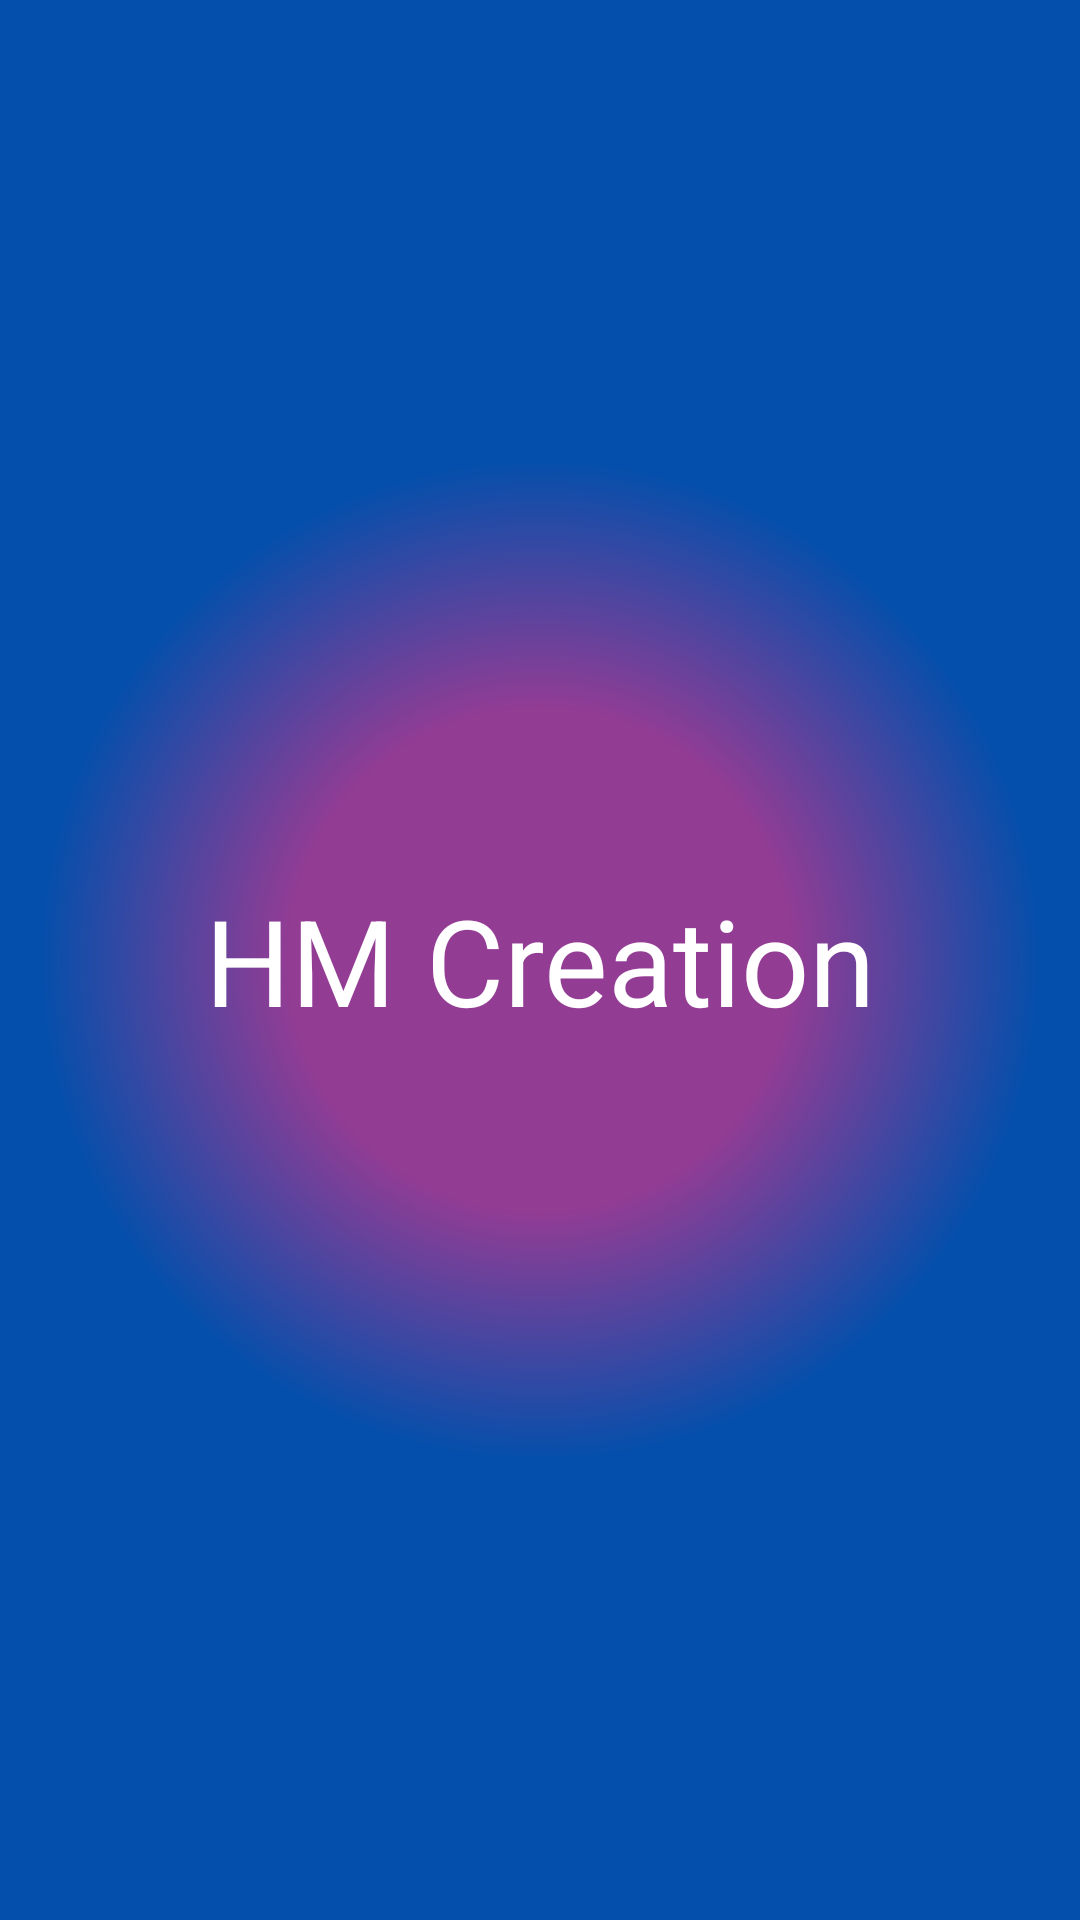

Layout XML and referenced resources for this Android screen:
<!-- AndroidManifest.xml: application theme Theme.WebViewApp -->
<!-- res/layout/activity_splash.xml -->
<?xml version="1.0" encoding="utf-8"?>
<androidx.constraintlayout.widget.ConstraintLayout xmlns:android="http://schemas.android.com/apk/res/android"
    xmlns:app="http://schemas.android.com/apk/res-auto"
    xmlns:tools="http://schemas.android.com/tools"
    android:layout_width="match_parent"
    android:layout_height="match_parent"
    android:background="@drawable/gradient_background"
    tools:context=".SplashActivity">

    <TextView
        android:id="@+id/tvLabel"
        android:layout_width="wrap_content"
        android:layout_height="wrap_content"
        android:text="@string/app_business"
        android:textColor="@color/white"
        android:textSize="40sp"
        app:layout_constraintBottom_toBottomOf="parent"
        app:layout_constraintLeft_toLeftOf="parent"
        app:layout_constraintRight_toRightOf="parent"
        app:layout_constraintTop_toTopOf="parent" />

</androidx.constraintlayout.widget.ConstraintLayout>
<!-- resources referenced by this layout -->
<resources>
  <color name="white">#FFFFFFFF</color>
  <!-- drawable gradient_background (drawable) -->
  <?xml version="1.0" encoding="utf-8"?>
  <shape xmlns:android="http://schemas.android.com/apk/res/android">
  
      <gradient
          android:centerColor="#933c94"
          android:endColor="#044fab"
          android:gradientRadius="500"
          android:startColor="#933c94"
          android:type="radial" >
      </gradient>
  
  </shape>
  <string name="app_business">HM Creation</string>
  <style name="Theme.WebViewApp" parent="Theme.MaterialComponents.DayNight.NoActionBar">
          
          <item name="colorPrimary">@color/purple_500</item>
          <item name="colorPrimaryVariant">@color/purple_700</item>
          <item name="colorOnPrimary">@color/white</item>
          
          <item name="colorSecondary">@color/teal_200</item>
          <item name="colorSecondaryVariant">@color/teal_700</item>
          <item name="colorOnSecondary">@color/black</item>
          
          <item name="android:statusBarColor" tools:targetApi="l">?attr/colorPrimaryVariant</item>
          
          <item name="android:windowFullscreen">true</item>
          <item name="android:windowBackground">@null</item>
          <item name="android:windowIsTranslucent">true</item>
  
      </style>
  <color name="purple_500">#FF6200EE</color>
  <color name="purple_700">#FF3700B3</color>
  <color name="teal_200">#FF03DAC5</color>
  <color name="teal_700">#FF018786</color>
  <color name="black">#FF000000</color>
</resources>
